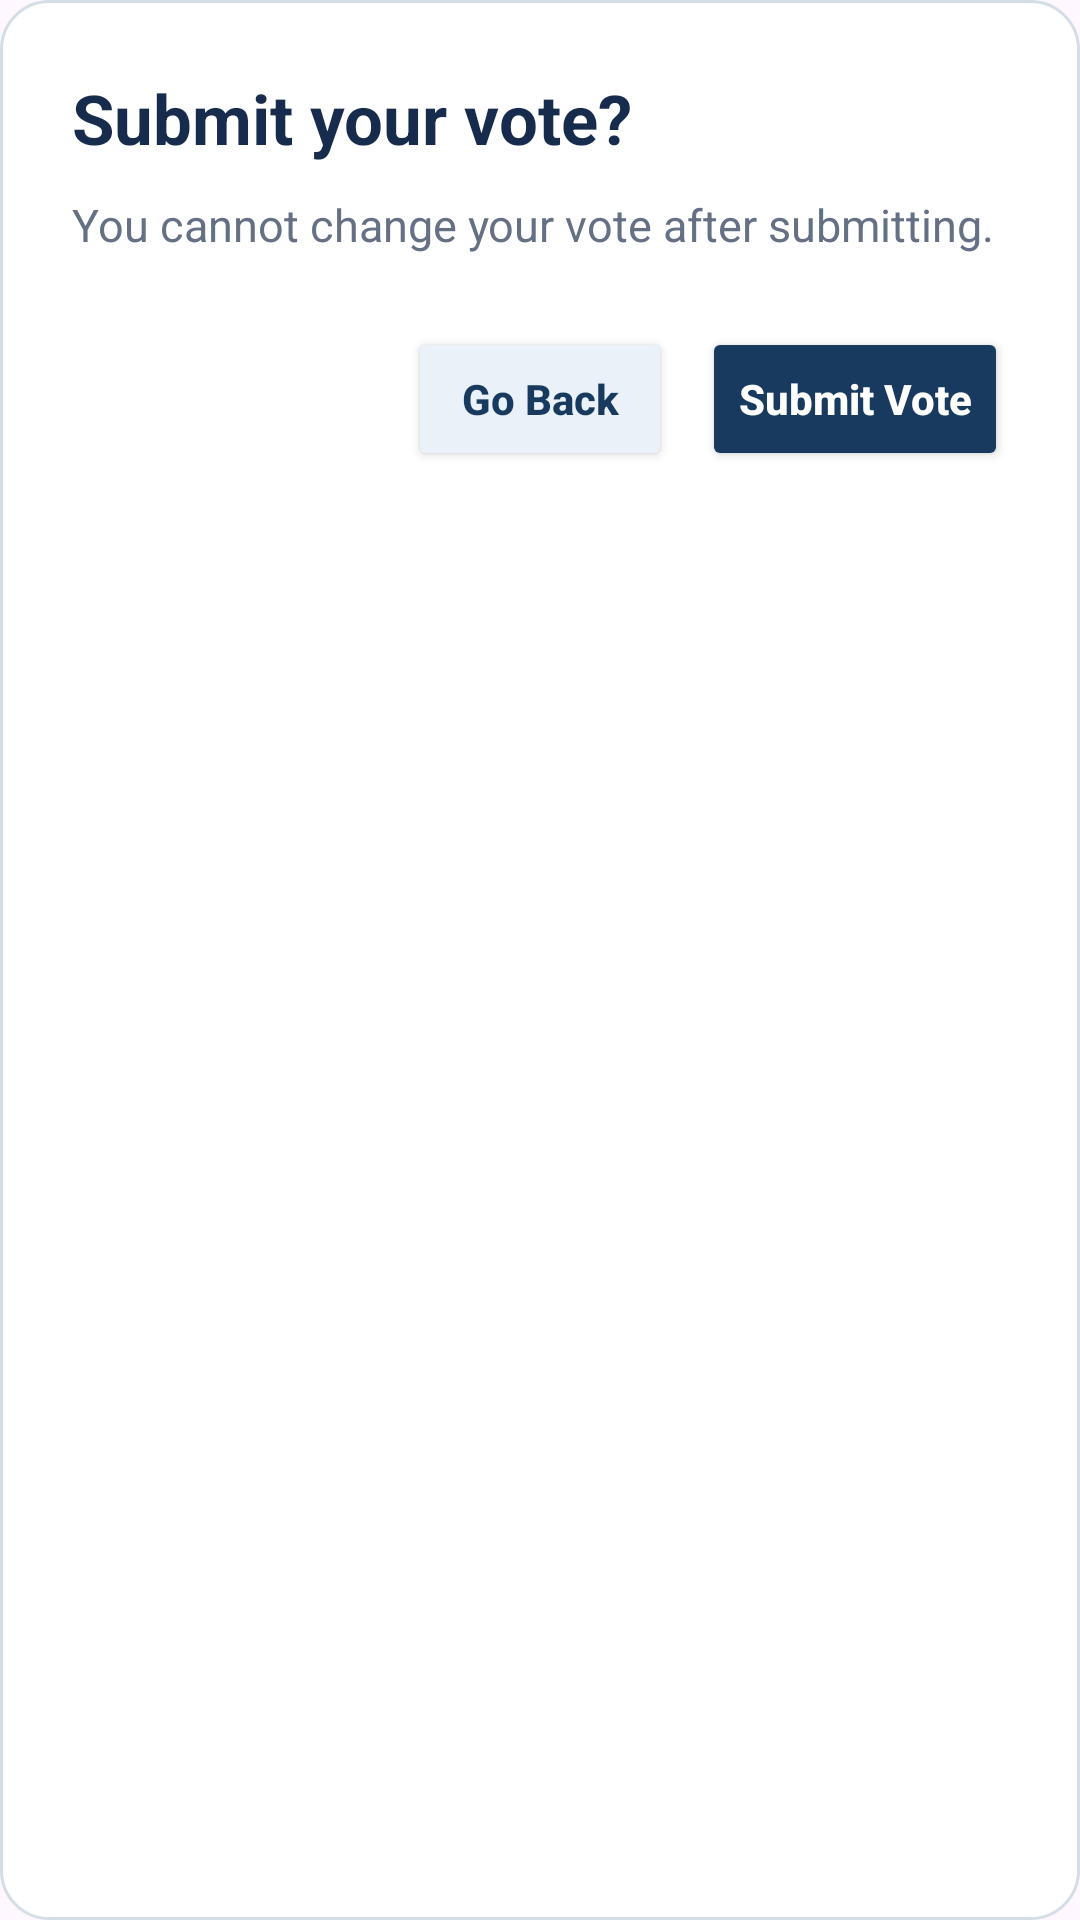

Write the Android layout XML for this screen, with the resource values it uses.
<!-- AndroidManifest.xml: application theme Theme.CollegeElectionManagement -->
<!-- res/layout/dialog_submit_vote.xml -->
<?xml version="1.0" encoding="utf-8"?>
<LinearLayout xmlns:android="http://schemas.android.com/apk/res/android"
    android:layout_width="match_parent"
    android:layout_height="wrap_content"
    android:layout_margin="24dp"
    android:background="@drawable/bg_submit_vote_dialog"
    android:orientation="vertical"
    android:padding="24dp">

    <TextView
        android:layout_width="match_parent"
        android:layout_height="wrap_content"
        android:text="Submit your vote?"
        android:textColor="@color/vg_text"
        android:textSize="23sp"
        android:textStyle="bold" />

    <TextView
        android:layout_width="match_parent"
        android:layout_height="wrap_content"
        android:layout_marginTop="10dp"
        android:text="You cannot change your vote after submitting."
        android:textColor="@color/vg_muted"
        android:textSize="15sp" />

    <LinearLayout
        android:layout_width="match_parent"
        android:layout_height="wrap_content"
        android:layout_marginTop="24dp"
        android:gravity="end"
        android:orientation="horizontal">

        <Button
            android:id="@+id/btnReviewVote"
            android:layout_width="wrap_content"
            android:layout_height="48dp"
            android:backgroundTint="@color/vg_soft_blue"
            android:text="Go Back"
            android:textAllCaps="false"
            android:textColor="@color/vg_navy"
            android:textStyle="bold" />

        <Button
            android:id="@+id/btnConfirmVote"
            android:layout_width="wrap_content"
            android:layout_height="48dp"
            android:layout_marginStart="10dp"
            android:backgroundTint="@color/vg_navy"
            android:text="Submit Vote"
            android:textAllCaps="false"
            android:textColor="@color/white"
            android:textStyle="bold" />

    </LinearLayout>

</LinearLayout>
<!-- resources referenced by this layout -->
<resources>
  <color name="vg_muted">#FF667085</color>
  <color name="vg_navy">#FF173A5E</color>
  <color name="vg_soft_blue">#FFEAF1F8</color>
  <color name="vg_text">#FF172B4D</color>
  <color name="white">#FFFFFFFF</color>
  <!-- drawable bg_submit_vote_dialog (drawable) -->
  <?xml version="1.0" encoding="utf-8"?>
  <shape xmlns:android="http://schemas.android.com/apk/res/android">
      <solid android:color="@color/white" />
      <corners android:radius="16dp" />
      <stroke
          android:width="1dp"
          android:color="@color/vg_border" />
  </shape>
  <style name="Theme.CollegeElectionManagement" parent="Base.Theme.CollegeElectionManagement" />
  <color name="vg_border">#FFD5DDE6</color>
  <style name="Base.Theme.CollegeElectionManagement" parent="Theme.Material3.DayNight.NoActionBar">
          
          
      </style>
</resources>
